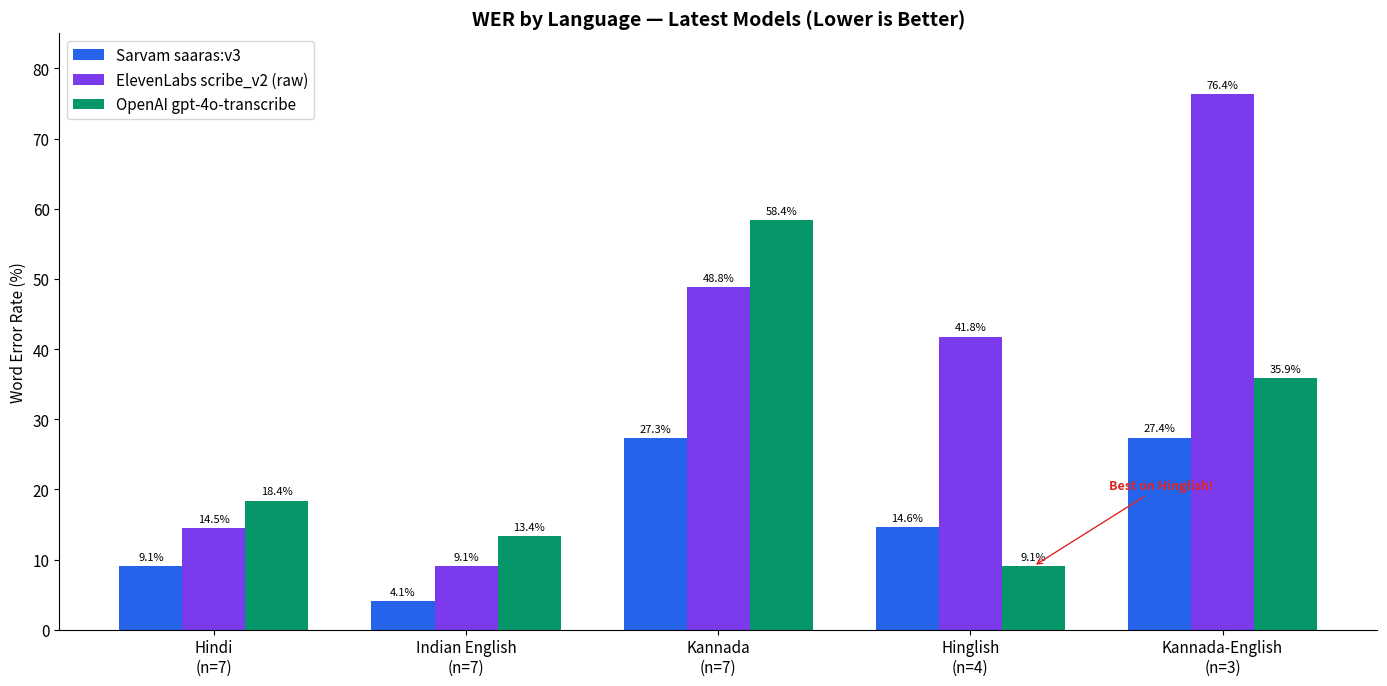

Write the Python code that produced this figure. (Note: this script raises an exception after producing the figure.)
import matplotlib.pyplot as plt
import matplotlib
import numpy as np

matplotlib.rcParams['figure.figsize'] = (12, 6)
matplotlib.rcParams['figure.dpi'] = 100
matplotlib.rcParams['font.size'] = 11
matplotlib.rcParams['axes.spines.top'] = False
matplotlib.rcParams['axes.spines.right'] = False

# Color palette
SARVAM_COLOR = '#2563EB'   # blue
ELEVEN_COLOR = '#7C3AED'   # purple
WHISPER_COLOR = '#059669'  # green
ACCENT = '#DC2626'         # red for highlights

providers = ['Sarvam\nsaaras:v3', 'ElevenLabs\nscribe_v2', 'OpenAI\ngpt-4o-transcribe']
provider_colors = [SARVAM_COLOR, ELEVEN_COLOR, WHISPER_COLOR]

print("Setup complete.")

languages = ['Hindi\n(n=7)', 'Indian English\n(n=7)', 'Kannada\n(n=7)', 'Hinglish\n(n=4)', 'Kannada-English\n(n=3)']

sarvam_wer =  [9.10, 4.07, 27.31, 14.58, 27.38]
eleven_wer =  [14.47, 9.06, 48.78, 41.78, 76.39]
whisper_wer = [18.39, 13.39, 58.37, 9.05, 35.87]

x = np.arange(len(languages))
width = 0.25

fig, ax = plt.subplots(figsize=(14, 7))
bars1 = ax.bar(x - width, sarvam_wer, width, label='Sarvam saaras:v3', color=SARVAM_COLOR)
bars2 = ax.bar(x, eleven_wer, width, label='ElevenLabs scribe_v2 (raw)', color=ELEVEN_COLOR)
bars3 = ax.bar(x + width, whisper_wer, width, label='OpenAI gpt-4o-transcribe', color=WHISPER_COLOR)

ax.set_ylabel('Word Error Rate (%)')
ax.set_title('WER by Language — Latest Models (Lower is Better)', fontweight='bold', fontsize=14)
ax.set_xticks(x)
ax.set_xticklabels(languages)
ax.legend(loc='upper left')
ax.set_ylim(0, 85)

# Add value labels
for bars in [bars1, bars2, bars3]:
    for bar in bars:
        height = bar.get_height()
        ax.annotate(f'{height:.1f}%', xy=(bar.get_x() + bar.get_width() / 2, height),
                    xytext=(0, 3), textcoords="offset points", ha='center', va='bottom', fontsize=8)

# Highlight Whisper's Hinglish win
ax.annotate('Best on Hinglish!', xy=(3 + width, 9.05), xytext=(3 + width + 0.3, 20),
            arrowprops=dict(arrowstyle='->', color=ACCENT), fontsize=9, color=ACCENT, fontweight='bold')

plt.tight_layout()
plt.savefig('../report/fig1_wer_by_language.png', dpi=150, bbox_inches='tight')
plt.show()
print("Figure 1 saved.")

fig, (ax1, ax2) = plt.subplots(1, 2, figsize=(14, 6))

# Left panel: Raw vs Script-Normalized WER
prov_labels = ['Sarvam\nsaaras:v3', 'ElevenLabs\nscribe_v2', 'OpenAI\ngpt-4o-transcribe']
raw_wer = [20.06, 56.61, 20.55]
norm_wer = [20.06, 17.01, 19.90]

x = np.arange(len(prov_labels))
width = 0.35

bars_raw = ax1.bar(x - width/2, raw_wer, width, label='Raw WER', color=['#93C5FD', '#C4B5FD', '#6EE7B7'], edgecolor='gray')
bars_norm = ax1.bar(x + width/2, norm_wer, width, label='Script-Normalized WER', color=provider_colors, edgecolor='gray')

ax1.set_ylabel('WER (%)')
ax1.set_title('Code-Mixed WER: Raw vs Script-Normalized', fontweight='bold')
ax1.set_xticks(x)
ax1.set_xticklabels(prov_labels)
ax1.legend()
ax1.set_ylim(0, 65)

# Annotate the massive delta
ax1.annotate('-39.6pp!', xy=(1, 56.61), xytext=(1.4, 58),
            fontsize=11, color=ACCENT, fontweight='bold',
            arrowprops=dict(arrowstyle='->', color=ACCENT))

for bars in [bars_raw, bars_norm]:
    for bar in bars:
        h = bar.get_height()
        ax1.annotate(f'{h:.1f}%', xy=(bar.get_x() + bar.get_width()/2, h),
                    xytext=(0, 3), textcoords="offset points", ha='center', fontsize=8)

# Right panel: Entity Accuracy
entity_acc = [97.6, 100.0, 82.9]
bars_ent = ax2.bar(x, entity_acc, 0.5, color=provider_colors, edgecolor='gray')
ax2.set_ylabel('Entity Accuracy (%)')
ax2.set_title('Banking Entity Accuracy (41 entities)', fontweight='bold')
ax2.set_xticks(x)
ax2.set_xticklabels(prov_labels)
ax2.set_ylim(70, 105)
ax2.axhline(y=100, color='gray', linestyle='--', alpha=0.3)

for bar, acc in zip(bars_ent, entity_acc):
    ax2.annotate(f'{acc:.1f}%', xy=(bar.get_x() + bar.get_width()/2, acc),
                xytext=(0, 3), textcoords="offset points", ha='center', fontsize=10, fontweight='bold')

plt.tight_layout()
plt.savefig('../report/fig2_script_normalization.png', dpi=150, bbox_inches='tight')
plt.show()
print("Figure 2 saved.")

fig, ax = plt.subplots(figsize=(12, 7))

# Data: (base_wer, correction_delta, label, color, marker)
points = [
    (15.67, +0.76, 'Sarvam saarika:v2.5', SARVAM_COLOR, 's'),
    (15.14, +0.92, 'Sarvam saaras:v3', SARVAM_COLOR, 'o'),
    (25.24, -5.10, 'ElevenLabs scribe_v1', ELEVEN_COLOR, 's'),
    (32.23, -0.09, 'ElevenLabs scribe_v2', ELEVEN_COLOR, 'o'),
    (42.96, -15.28, 'Whisper whisper-1', WHISPER_COLOR, 's'),
    (27.68, +0.00, 'Whisper gpt-4o-transcribe', WHISPER_COLOR, 'o'),
]

for base, delta, label, color, marker in points:
    is_legacy = marker == 's'
    ax.scatter(base, delta, c=color, s=200, marker=marker, zorder=5,
              edgecolors='black', linewidth=1, alpha=0.9 if not is_legacy else 0.5)
    offset_x = 1.5 if 'Whisper' not in label else -1.5
    offset_y = 1.0
    ha = 'left' if 'Whisper' not in label else 'right'
    ax.annotate(label, (base, delta), textcoords="offset points",
               xytext=(offset_x*8, offset_y*8), fontsize=8, ha=ha,
               fontstyle='italic' if is_legacy else 'normal')

# Draw arrows from legacy to latest for each provider
arrow_pairs = [(0, 1), (2, 3), (4, 5)]
for i, j in arrow_pairs:
    ax.annotate('', xy=(points[j][0], points[j][1]),
               xytext=(points[i][0], points[i][1]),
               arrowprops=dict(arrowstyle='->', color='gray', lw=1.5, alpha=0.5))

ax.axhline(y=0, color='black', linestyle='-', linewidth=0.5, alpha=0.5)
ax.set_xlabel('Base Model WER (%)', fontsize=12)
ax.set_ylabel('WER Delta After LLM Correction (pp)', fontsize=12)
ax.set_title('The 2x2 Correction Matrix: Model Quality vs Post-Processing', fontweight='bold', fontsize=14)

# Add quadrant labels
ax.text(12, -10, 'Good model,\ncorrection helps\n(impossible zone)', fontsize=9, alpha=0.3, ha='center')
ax.text(40, -10, 'Weak model,\ncorrection helps', fontsize=9, alpha=0.3, ha='center')
ax.text(12, 2, 'Good model,\ncorrection unnecessary', fontsize=9, alpha=0.3, ha='center')
ax.text(40, 2, 'Weak model,\ncorrection harmful\n(overcorrection)', fontsize=9, alpha=0.3, ha='center')

# Legend for shapes
from matplotlib.lines import Line2D
legend_elements = [
    Line2D([0], [0], marker='s', color='w', markerfacecolor='gray', markersize=10, label='Legacy model', alpha=0.5),
    Line2D([0], [0], marker='o', color='w', markerfacecolor='gray', markersize=10, label='Latest model'),
]
ax.legend(handles=legend_elements, loc='lower left')

plt.tight_layout()
plt.savefig('../report/fig3_correction_matrix.png', dpi=150, bbox_inches='tight')
plt.show()
print("Figure 3 saved.")

fig, (ax1, ax2) = plt.subplots(1, 2, figsize=(14, 6))

# Left: WER comparison
prov_short = ['Sarvam', 'ElevenLabs', 'OpenAI']
legacy_wer = [15.67, 25.24, 42.96]
latest_wer = [15.14, 32.23, 27.68]

x = np.arange(len(prov_short))
width = 0.35

bars_leg = ax1.bar(x - width/2, legacy_wer, width, label='Legacy model', color=['#93C5FD', '#C4B5FD', '#6EE7B7'], edgecolor='gray')
bars_lat = ax1.bar(x + width/2, latest_wer, width, label='Latest model', color=provider_colors, edgecolor='gray')

ax1.set_ylabel('Mean WER (%)')
ax1.set_title('WER: Legacy vs Latest Models', fontweight='bold')
ax1.set_xticks(x)
ax1.set_xticklabels(prov_short)
ax1.legend()

for bars in [bars_leg, bars_lat]:
    for bar in bars:
        h = bar.get_height()
        ax1.annotate(f'{h:.1f}%', xy=(bar.get_x() + bar.get_width()/2, h),
                    xytext=(0, 3), textcoords="offset points", ha='center', fontsize=9)

# Add delta annotations
deltas = [-0.53, +7.00, -15.29]
for i, d in enumerate(deltas):
    color = '#059669' if d < 0 else ACCENT
    sign = '+' if d > 0 else ''
    ax1.annotate(f'{sign}{d:.1f}pp', xy=(i, max(legacy_wer[i], latest_wer[i]) + 3),
                fontsize=10, fontweight='bold', ha='center', color=color)

ax1.set_ylim(0, 55)

# Right: Latency comparison
legacy_lat = [0.78, 2.73, 3.16]
latest_lat = [0.84, 1.14, 1.86]

bars_leg2 = ax2.bar(x - width/2, legacy_lat, width, label='Legacy model', color=['#93C5FD', '#C4B5FD', '#6EE7B7'], edgecolor='gray')
bars_lat2 = ax2.bar(x + width/2, latest_lat, width, label='Latest model', color=provider_colors, edgecolor='gray')

ax2.set_ylabel('Mean Latency (seconds)')
ax2.set_title('Latency: Legacy vs Latest Models', fontweight='bold')
ax2.set_xticks(x)
ax2.set_xticklabels(prov_short)
ax2.legend()

for bars in [bars_leg2, bars_lat2]:
    for bar in bars:
        h = bar.get_height()
        ax2.annotate(f'{h:.2f}s', xy=(bar.get_x() + bar.get_width()/2, h),
                    xytext=(0, 3), textcoords="offset points", ha='center', fontsize=9)

ax2.set_ylim(0, 4.0)

plt.tight_layout()
plt.savefig('../report/fig4_model_evolution.png', dpi=150, bbox_inches='tight')
plt.show()
print("Figure 4 saved.")

# CER vs WER scatter — all providers, per language (legacy data from Day 3 with cleaner CER numbers)
fig, ax = plt.subplots(figsize=(10, 8))

# Data: (WER, CER, language, provider)
# Using Day 3 legacy data for the classic CER vs WER insight
scatter_data = [
    # Sarvam
    (10.23, 2.70, 'hi', 'Sarvam'), (4.23, 2.80, 'en-IN', 'Sarvam'),
    (29.48, 11.09, 'ka', 'Sarvam'), (10.44, 2.64, 'hi-en', 'Sarvam'),
    (29.81, 7.52, 'kn-en', 'Sarvam'),
    # ElevenLabs
    (7.15, 2.74, 'hi', 'ElevenLabs'), (9.87, 6.21, 'en-IN', 'ElevenLabs'),
    (51.42, 18.16, 'ka', 'ElevenLabs'), (13.57, 3.71, 'hi-en', 'ElevenLabs'),
    (57.77, 40.36, 'kn-en', 'ElevenLabs'),
    # Whisper
    (26.69, 10.37, 'hi', 'Whisper'), (6.28, 3.76, 'en-IN', 'Whisper'),
    (89.76, 44.93, 'ka', 'Whisper'), (24.30, 10.14, 'hi-en', 'Whisper'),
    (82.20, 48.93, 'kn-en', 'Whisper'),
]

color_map = {'Sarvam': SARVAM_COLOR, 'ElevenLabs': ELEVEN_COLOR, 'Whisper': WHISPER_COLOR}
marker_map = {'hi': 'o', 'en-IN': 's', 'ka': '^', 'hi-en': 'D', 'kn-en': 'v'}

for wer, cer, lang, prov in scatter_data:
    ax.scatter(wer, cer, c=color_map[prov], s=120, marker=marker_map[lang],
              edgecolors='black', linewidth=0.5, zorder=5, alpha=0.8)

# Identity line
ax.plot([0, 100], [0, 100], 'k--', alpha=0.2, label='CER = WER')

# Label the Kannada cluster
ax.annotate('Kannada cluster:\nhigh WER, moderate CER\n= minor character errors,\nnot complete word failures',
           xy=(50, 20), fontsize=9, fontstyle='italic',
           bbox=dict(boxstyle='round,pad=0.3', facecolor='lightyellow', alpha=0.8))

ax.set_xlabel('WER (%)', fontsize=12)
ax.set_ylabel('CER (%)', fontsize=12)
ax.set_title('CER vs WER by Language and Provider (Legacy Models)', fontweight='bold', fontsize=14)

# Custom legend
from matplotlib.lines import Line2D
prov_handles = [Line2D([0], [0], marker='o', color='w', markerfacecolor=c, markersize=10, label=p)
               for p, c in color_map.items()]
lang_handles = [Line2D([0], [0], marker=m, color='w', markerfacecolor='gray', markersize=10, label=l)
               for l, m in marker_map.items()]
ax.legend(handles=prov_handles + lang_handles, loc='upper left', fontsize=9, ncol=2)

ax.set_xlim(0, 100)
ax.set_ylim(0, 55)

plt.tight_layout()
plt.savefig('../report/fig5_cer_vs_wer.png', dpi=150, bbox_inches='tight')
plt.show()
print("Figure 5 saved.")

fig, ax = plt.subplots(figsize=(10, 6))

prov_labels = ['Sarvam', 'ElevenLabs', 'OpenAI']
legacy_ent = [90.2, 70.7, 53.7]
latest_ent = [97.6, 100.0, 82.9]

x = np.arange(len(prov_labels))
width = 0.35

bars1 = ax.bar(x - width/2, legacy_ent, width, label='Legacy model', color=['#93C5FD', '#C4B5FD', '#6EE7B7'], edgecolor='gray')
bars2 = ax.bar(x + width/2, latest_ent, width, label='Latest model', color=provider_colors, edgecolor='gray')

ax.set_ylabel('Entity Accuracy (%)')
ax.set_title('Banking Entity Accuracy: Legacy vs Latest (41 entities, n=7 recordings)', fontweight='bold', fontsize=13)
ax.set_xticks(x)
ax.set_xticklabels(prov_labels)
ax.legend()
ax.set_ylim(40, 108)
ax.axhline(y=100, color='gray', linestyle='--', alpha=0.3)

for bars in [bars1, bars2]:
    for bar in bars:
        h = bar.get_height()
        ax.annotate(f'{h:.1f}%', xy=(bar.get_x() + bar.get_width()/2, h),
                    xytext=(0, 3), textcoords="offset points", ha='center', fontsize=10, fontweight='bold')

# Delta annotations
deltas_ent = [+7.4, +29.3, +29.2]
for i, d in enumerate(deltas_ent):
    ax.annotate(f'+{d:.1f}pp', xy=(i, max(legacy_ent[i], latest_ent[i]) + 4),
                fontsize=10, fontweight='bold', ha='center', color='#059669')

plt.tight_layout()
plt.savefig('../report/fig6_entity_accuracy.png', dpi=150, bbox_inches='tight')
plt.show()
print("Figure 6 saved.")

fig, ax = plt.subplots(figsize=(10, 7))

# (monthly_cost_lakhs, wer, label, color)
pricing_points = [
    (22.5, 15.14, 'Sarvam saaras:v3\nRs 30/hr', SARVAM_COLOR),
    (17.6, 32.23, 'ElevenLabs scribe_v2 RT\n$0.28/hr (raw WER)', ELEVEN_COLOR),
    (22.7, 27.68, 'OpenAI gpt-4o-transcribe\n$0.36/hr', WHISPER_COLOR),
    (11.3, None, 'OpenAI gpt-4o-mini\n$0.18/hr (WER untested)', '#94A3B8'),
]

for cost, wer, label, color in pricing_points:
    if wer is not None:
        ax.scatter(cost, wer, c=color, s=300, zorder=5, edgecolors='black', linewidth=1)
        ax.annotate(label, (cost, wer), textcoords="offset points",
                   xytext=(12, -5), fontsize=9, ha='left')
    else:
        # Unknown WER — show as range
        ax.scatter(cost, 25, c=color, s=200, marker='?', zorder=5, alpha=0.5)
        ax.annotate(label, (cost, 25), textcoords="offset points",
                   xytext=(12, -5), fontsize=9, ha='left', alpha=0.6)

ax.set_xlabel('Monthly Cost (Rs Lakhs) — 50K calls/day, 3 min avg', fontsize=12)
ax.set_ylabel('Mean WER (%)', fontsize=12)
ax.set_title('Cost vs Accuracy at Scale (Latest Models)', fontweight='bold', fontsize=14)

# Ideal zone
ax.annotate('Ideal zone:\nlow cost, low WER', xy=(13, 12), fontsize=10,
           fontstyle='italic', alpha=0.4, ha='center',
           bbox=dict(boxstyle='round,pad=0.3', facecolor='lightgreen', alpha=0.1))

ax.set_xlim(8, 28)
ax.set_ylim(8, 40)
ax.invert_yaxis()  # Lower WER is better, so invert

plt.tight_layout()
plt.savefig('../report/fig7_pricing_vs_accuracy.png', dpi=150, bbox_inches='tight')
plt.show()
print("Figure 7 saved.")
